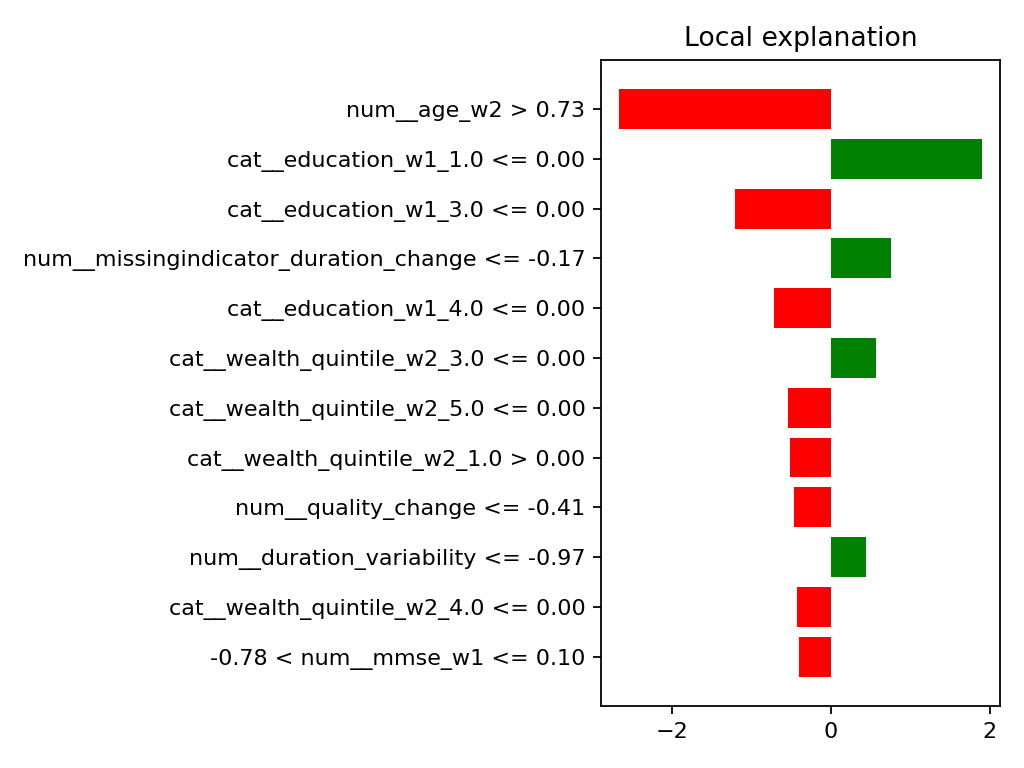

Values plotted in this chart, from the file beside it:
rule, lime_weight
num__age_w2 > 0.73, -2.659
cat__education_w1_1.0 <= 0.00, 1.901
cat__education_w1_3.0 <= 0.00, -1.203
num__missingindicator_duration_change <=…, 0.7534
cat__education_w1_4.0 <= 0.00, -0.7125
cat__wealth_quintile_w2_3.0 <= 0.00, 0.565
cat__wealth_quintile_w2_5.0 <= 0.00, -0.5351
cat__wealth_quintile_w2_1.0 > 0.00, -0.5145
num__quality_change <= -0.41, -0.4617
num__duration_variability <= -0.97, 0.4478
cat__wealth_quintile_w2_4.0 <= 0.00, -0.4194
-0.78 < num__mmse_w1 <= 0.10, -0.4023
